The GitHub repository James7803/CS-4641-Group-130 contains a labelled image folder "dataset" with 4 categories: glioma, meningioma, no tumor, pituitary tumor. Examples follow, each with its label.

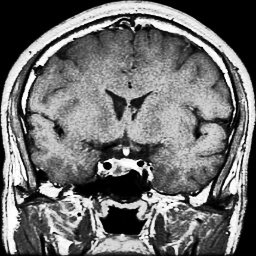
Label: pituitary tumor

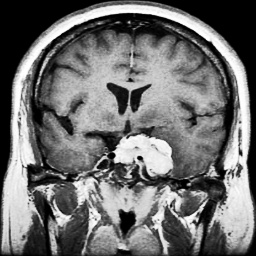
Label: meningioma

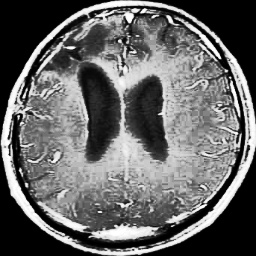
Label: glioma

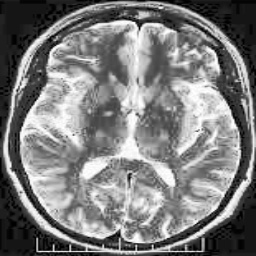
Label: no tumor

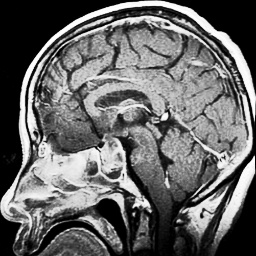
Label: pituitary tumor

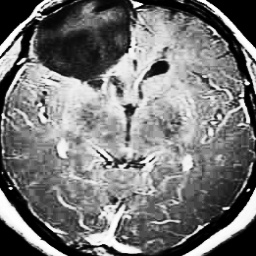
Label: glioma
